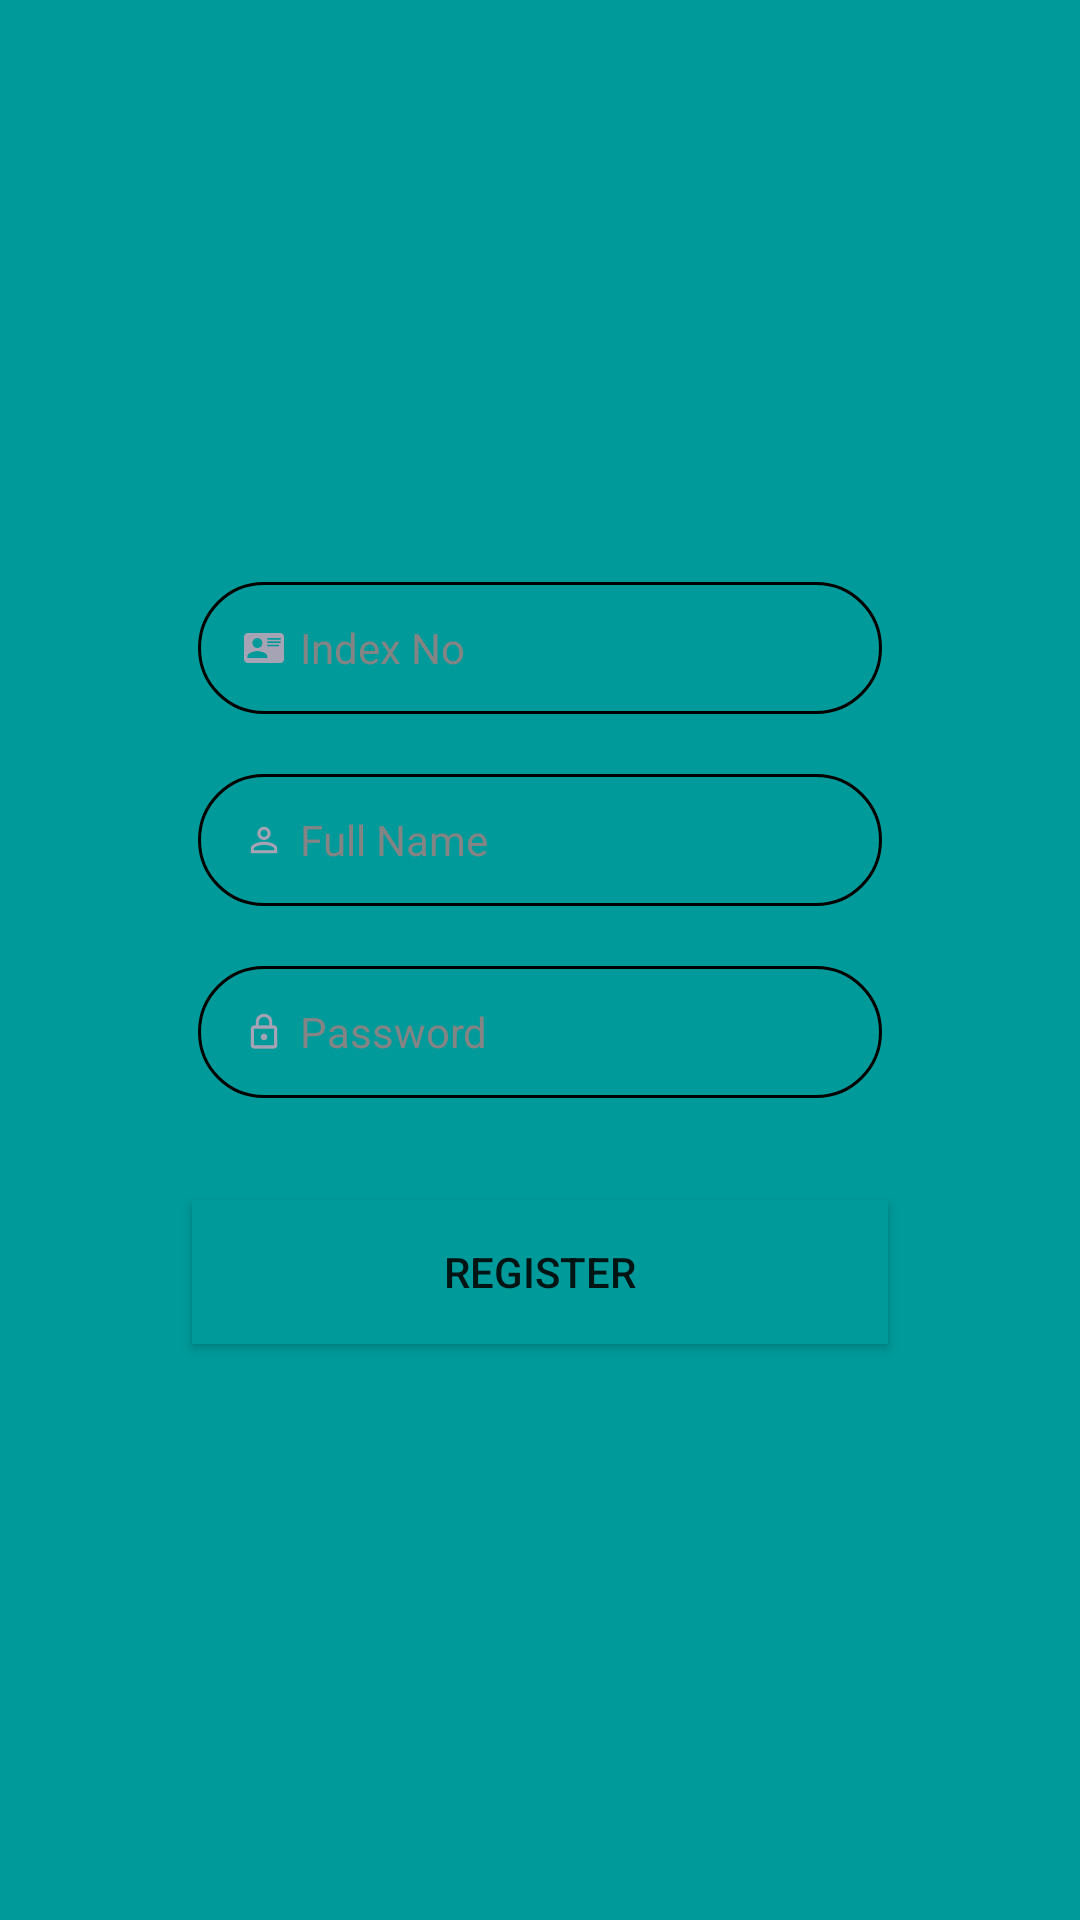

Here is an Android app screen rendered from its layout file. Give the layout XML and the strings, colors and styles it references.
<!-- AndroidManifest.xml: application theme AppTheme -->
<!-- res/layout/activity_sign_up.xml -->
<?xml version="1.0" encoding="utf-8"?>
<RelativeLayout xmlns:android="http://schemas.android.com/apk/res/android"
    xmlns:tools="http://schemas.android.com/tools"
    android:id="@+id/activity_sign_up"
    android:layout_width="match_parent"
    android:layout_height="match_parent"
    android:paddingBottom="@dimen/activity_vertical_margin"
    android:paddingLeft="@dimen/activity_horizontal_margin"
    android:paddingRight="@dimen/activity_horizontal_margin"
    android:background="@color/colorPrimary"
    android:paddingTop="@dimen/activity_vertical_margin"
    android:gravity="center"
    tools:context="com.android.roshan.gpacalc.ui.SignUpActivity">

    <LinearLayout
        android:layout_width="match_parent"
        android:layout_height="wrap_content"
        android:orientation="vertical"
        android:layout_margin="40dp">
        <EditText
            android:id="@+id/input_index"
            android:layout_width="match_parent"
            android:layout_height="wrap_content"
            android:layout_gravity="start"
            android:layout_margin="10dp"
            android:background="@drawable/edit_text_border"
            android:drawableLeft="@drawable/ic_action_account_card_details"
            android:hint="@string/hint_index_no"
            android:inputType="text"
            android:padding="10dp"
            android:textAppearance="@style/TextAppearance.AppCompat.Small"
            android:textColor="@color/white" />

        <EditText
            android:id="@+id/input_full_name"
            android:layout_width="match_parent"
            android:layout_height="wrap_content"
            android:layout_gravity="start"
            android:layout_margin="10dp"
            android:background="@drawable/edit_text_border"
            android:drawableLeft="@drawable/ic_action_perm_identity"
            android:hint="@string/hint_full_name"
            android:inputType="textCapWords"
            android:padding="10dp"
            android:textAppearance="@style/TextAppearance.AppCompat.Small"
            android:textColor="@color/white" />
        <EditText
            android:id="@+id/input_password"
            android:layout_width="match_parent"
            android:layout_height="wrap_content"
            android:layout_gravity="start"
            android:layout_margin="10dp"
            android:background="@drawable/edit_text_border"
            android:drawableLeft="@drawable/ic_action_lock_outline"
            android:inputType="textPassword"
            android:hint="@string/hint_password"
            android:padding="10dp"
            android:textAppearance="@style/TextAppearance.AppCompat.Small"
            android:textColor="@color/white" />

        <Button
            android:layout_width="match_parent"
            android:layout_height="wrap_content"
            android:background="@drawable/round_button"
            android:id="@+id/btn_register"
            android:layout_marginLeft="8dp"
            android:layout_marginRight="8dp"
            android:layout_marginBottom="8dp"
            android:layout_marginTop="24dp"
            android:text="@string/button_reister"/>
    </LinearLayout>
</RelativeLayout>
<!-- resources referenced by this layout -->
<resources>
  <color name="colorPrimary">#009a9a</color>
  <color name="white">#FFFFFF</color>
  <dimen name="activity_horizontal_margin">16dp</dimen>
  <dimen name="activity_vertical_margin">16dp</dimen>
  <!-- drawable edit_text_border (drawable-nodpi) -->
  <selector xmlns:android="http://schemas.android.com/apk/res/android">
      <item>
          <shape android:shape="rectangle">
              <solid android:color="#00000000"/>
              <corners android:radius="40dp" />
              <stroke
                  android:width="1dp"
                  android:color="@color/primary"
                  />
          </shape>
      </item>
  </selector>
  <!-- drawable ic_action_account_card_details: png bitmap (drawable-hdpi, 559 bytes) -->
  <!-- drawable ic_action_lock_outline: png bitmap (drawable-hdpi, 562 bytes) -->
  <!-- drawable ic_action_perm_identity: png bitmap (drawable-hdpi, 603 bytes) -->
  <!-- drawable round_button (drawable) -->
  <?xml version="1.0" encoding="utf-8"?>
  <shape xmlns:android="http://schemas.android.com/apk/res/android"
      android:shape="rectangle">
      <solid android:color="#009a9a"/>
      <corners android:bottomRightRadius="0dp"
          android:bottomLeftRadius="0dp"
          android:topRightRadius="0dp"
          android:topLeftRadius="0dp" />
  </shape>
  <string name="button_reister">Register</string>
  <string name="hint_full_name">Full Name</string>
  <string name="hint_index_no">Index No</string>
  <string name="hint_password">Password</string>
  <style name="AppTheme" parent="Theme.AppCompat.Light.DarkActionBar">
          
          <item name="colorPrimary">@color/colorPrimary</item>
          <item name="colorPrimaryDark">@color/colorPrimaryDark</item>
          <item name="windowActionBar">false</item>
          <item name="windowNoTitle">true</item>
          <item name="colorControlNormal">#009688</item>
          <item name="android:textColorHint">@color/text_color</item>
          <item name="android:actionMenuTextColor">@color/text_color</item>
      </style>
  <color name="colorPrimaryDark">#005858</color>
  <color name="text_color">#848484</color>
</resources>
